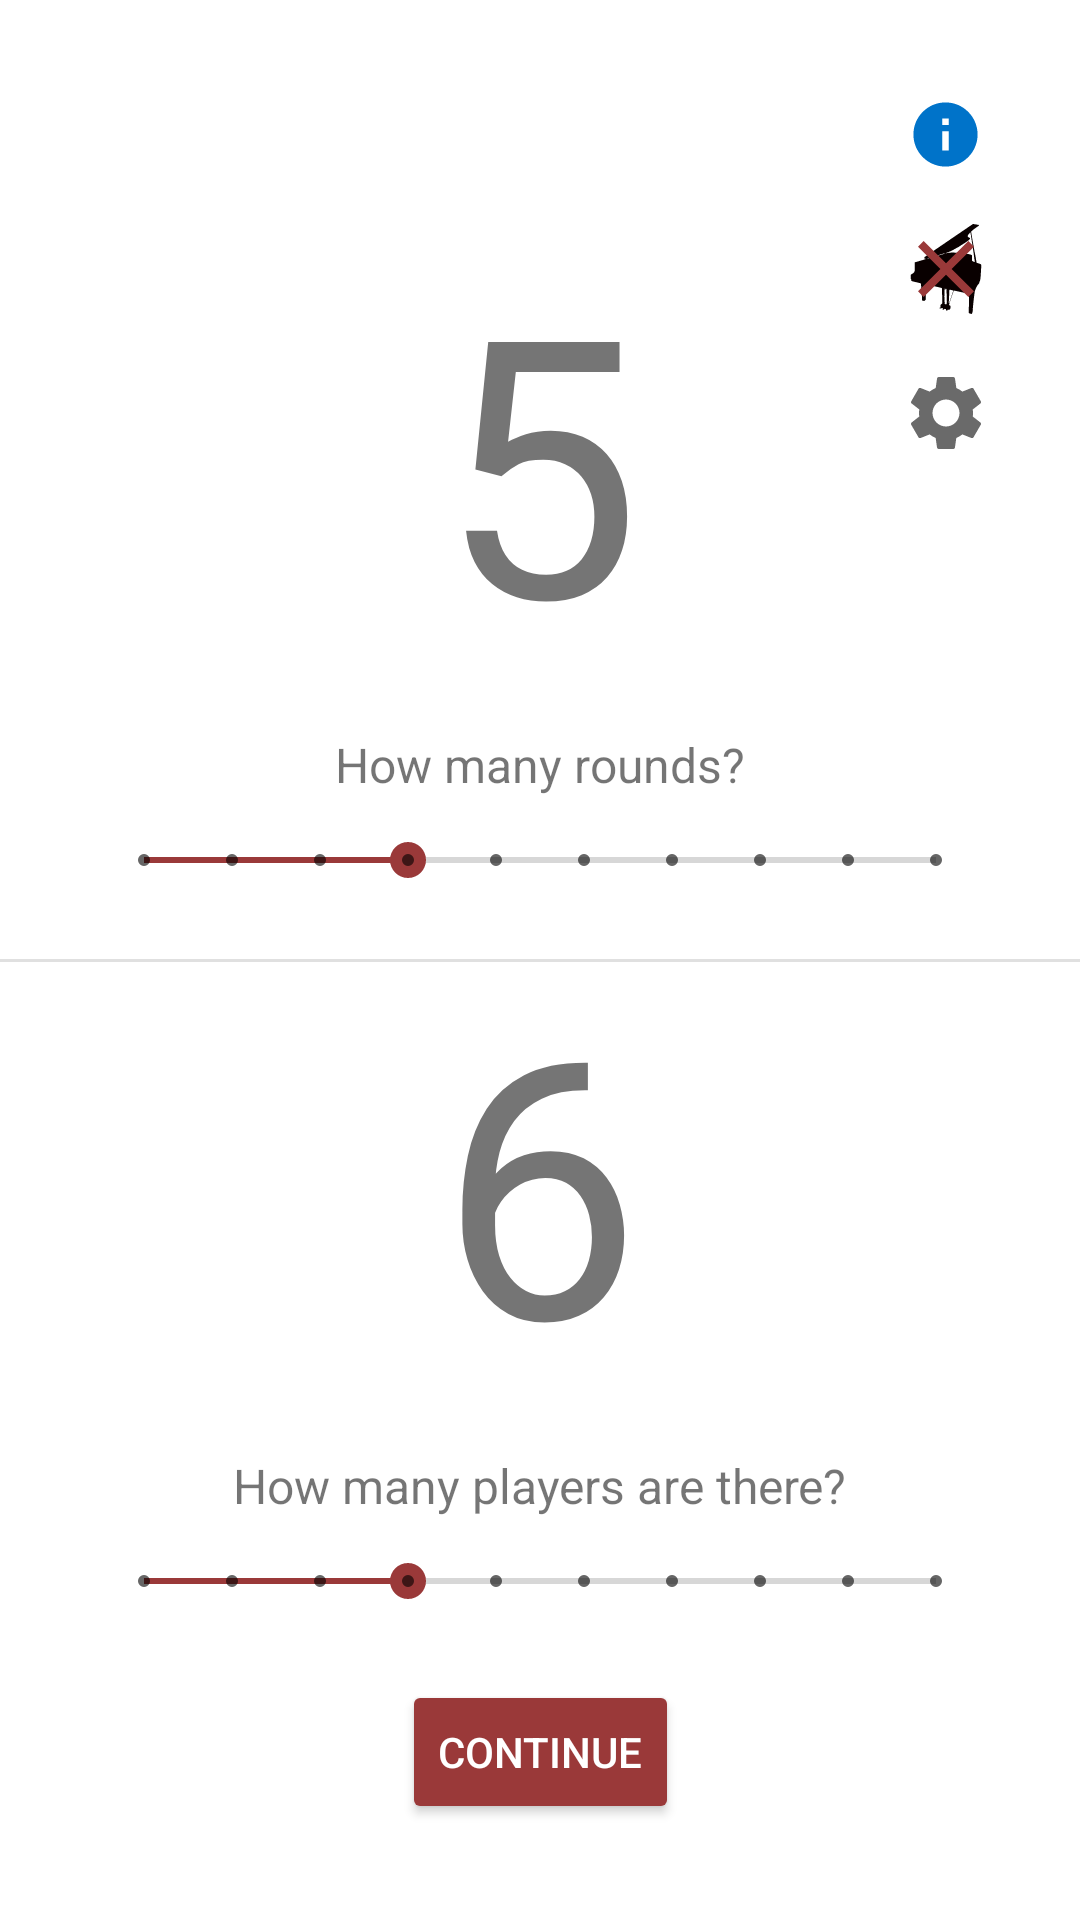

Here is an Android app screen rendered from its layout file. Give the layout XML and the strings, colors and styles it references.
<!-- AndroidManifest.xml: application theme Theme.Xinada -->
<!-- res/layout/activity_setup_round.xml -->
<?xml version="1.0" encoding="utf-8"?>
<androidx.constraintlayout.widget.ConstraintLayout xmlns:android="http://schemas.android.com/apk/res/android"
    xmlns:app="http://schemas.android.com/apk/res-auto"
    xmlns:tools="http://schemas.android.com/tools"
    android:layout_width="match_parent"
    android:layout_height="match_parent"
    tools:context=".SetupRoundActivity">

    <androidx.appcompat.widget.AppCompatTextView
        android:id="@+id/roundNumber"
        android:layout_width="wrap_content"
        android:layout_height="wrap_content"
        android:layout_marginBottom="12dp"
        android:text="5"
        android:textSize="120sp"
        app:layout_constraintBottom_toTopOf="@+id/howManyRounds"
        app:layout_constraintEnd_toEndOf="parent"
        app:layout_constraintStart_toStartOf="parent">

    </androidx.appcompat.widget.AppCompatTextView>

    <androidx.appcompat.widget.AppCompatTextView
        android:id="@+id/howManyRounds"
        android:layout_width="wrap_content"
        android:layout_height="wrap_content"
        android:text="@string/how_many_rounds"
        android:textSize="16sp"
        android:layout_marginBottom="12dp"
        app:layout_constraintBottom_toTopOf="@+id/roundNumberSeekBar"
        app:layout_constraintStart_toStartOf="parent"
        app:layout_constraintEnd_toEndOf="parent" >

    </androidx.appcompat.widget.AppCompatTextView>

    <androidx.appcompat.widget.AppCompatSeekBar
        android:id="@+id/roundNumberSeekBar"
        style="@style/Widget.AppCompat.SeekBar.Discrete"
        android:layout_width="0dp"
        android:layout_height="wrap_content"
        android:layout_marginHorizontal="32dp"
        android:layout_marginBottom="24dp"
        android:max="9"
        android:progress="3"
        app:layout_constraintBottom_toTopOf="@+id/divider"
        app:layout_constraintEnd_toEndOf="parent"
        app:layout_constraintStart_toStartOf="parent" >

    </androidx.appcompat.widget.AppCompatSeekBar>

    <View
        android:id="@+id/divider"
        android:layout_width="409dp"
        android:layout_height="1dp"
        android:background="?android:attr/listDivider"
        app:layout_constraintTop_toTopOf="parent"
        app:layout_constraintBottom_toBottomOf="parent"
        app:layout_constraintEnd_toEndOf="parent"
        app:layout_constraintStart_toStartOf="parent" >

    </View>

    <androidx.appcompat.widget.AppCompatTextView
        android:id="@+id/playerNumber"
        android:layout_width="wrap_content"
        android:layout_height="wrap_content"
        android:layout_marginBottom="12dp"
        android:text="6"
        android:textSize="120sp"
        app:layout_constraintBottom_toTopOf="@+id/howManyPlayers"
        app:layout_constraintEnd_toEndOf="parent"
        app:layout_constraintStart_toStartOf="parent">

    </androidx.appcompat.widget.AppCompatTextView>

    <androidx.appcompat.widget.AppCompatTextView
        android:id="@+id/howManyPlayers"
        android:layout_width="wrap_content"
        android:layout_height="wrap_content"
        android:layout_marginBottom="12dp"
        android:text="@string/how_many_players"
        android:textSize="16sp"
        app:layout_constraintBottom_toTopOf="@+id/playerNumberSeekBar"
        app:layout_constraintStart_toStartOf="parent"
        app:layout_constraintEnd_toEndOf="parent" >

    </androidx.appcompat.widget.AppCompatTextView>

    <androidx.appcompat.widget.AppCompatSeekBar
        android:id="@+id/playerNumberSeekBar"
        style="@style/Widget.AppCompat.SeekBar.Discrete"
        android:layout_width="0dp"
        android:layout_height="wrap_content"
        android:max="9"
        android:progress="3"
        android:layout_marginHorizontal="32dp"
        android:layout_marginBottom="24dp"
        app:layout_constraintBottom_toTopOf="@+id/continueButton"
        app:layout_constraintEnd_toEndOf="parent"
        app:layout_constraintStart_toStartOf="parent" >

    </androidx.appcompat.widget.AppCompatSeekBar>

    <androidx.appcompat.widget.AppCompatButton
        android:id="@+id/continueButton"
        android:layout_width="wrap_content"
        android:layout_height="wrap_content"
        android:layout_marginBottom="32dp"
        android:text="@string/proceed"
        android:textColor="@color/buttonText"
        app:layout_constraintBottom_toBottomOf="parent"
        app:layout_constraintEnd_toEndOf="parent"
        app:layout_constraintStart_toStartOf="parent" >

    </androidx.appcompat.widget.AppCompatButton>

    <androidx.appcompat.widget.AppCompatImageButton
        android:id="@+id/info"
        android:layout_width="0dp"
        android:layout_height="0dp"
        app:layout_constraintHeight_percent="0.04"
        app:layout_constraintDimensionRatio="1"
        android:layout_margin="32dp"
        android:background="@drawable/ic_info"
        app:layout_constraintEnd_toEndOf="parent"
        app:layout_constraintTop_toTopOf="parent">

    </androidx.appcompat.widget.AppCompatImageButton>

    <androidx.appcompat.widget.AppCompatImageButton
        android:id="@+id/piano"
        android:layout_width="0dp"
        android:layout_height="0dp"
        app:layout_constraintHeight_percent="0.05"
        app:layout_constraintDimensionRatio="1"
        android:layout_marginTop="16dp"
        android:background="@drawable/ic_piano"
        android:scaleType="fitCenter"
        app:layout_constraintStart_toStartOf="@id/info"
        app:layout_constraintEnd_toEndOf="@id/info"
        app:layout_constraintTop_toBottomOf="@+id/info">

    </androidx.appcompat.widget.AppCompatImageButton>

    <androidx.appcompat.widget.AppCompatImageView
        android:id="@+id/cross"
        android:layout_width="0dp"
        android:layout_height="0dp"
        android:background="@drawable/ic_close"
        app:layout_constraintEnd_toEndOf="@id/piano"
        app:layout_constraintStart_toStartOf="@id/piano"
        app:layout_constraintTop_toTopOf="@id/piano"
        app:layout_constraintBottom_toBottomOf="@id/piano">

    </androidx.appcompat.widget.AppCompatImageView>

    <androidx.appcompat.widget.AppCompatImageView
        android:id="@+id/gears"
        android:layout_width="0dp"
        android:layout_height="0dp"
        android:layout_marginTop="16dp"
        android:src="@drawable/ic_gears"
        android:padding="1dp"
        app:layout_constraintEnd_toEndOf="@id/piano"
        app:layout_constraintStart_toStartOf="@id/piano"
        app:layout_constraintTop_toBottomOf="@id/piano"
        app:layout_constraintDimensionRatio="1">

    </androidx.appcompat.widget.AppCompatImageView>
    
</androidx.constraintlayout.widget.ConstraintLayout>
<!-- resources referenced by this layout -->
<resources>
  <color name="buttonText">#FFFFFF</color>
  <!-- drawable ic_close (drawable) -->
  <vector xmlns:android="http://schemas.android.com/apk/res/android"
      android:width="24dp"
      android:height="24dp"
      android:viewportWidth="24"
      android:viewportHeight="24">
    <path
        android:fillColor="@color/primary"
        android:pathData="M19,6.41L17.59,5 12,10.59 6.41,5 5,6.41 10.59,12 5,17.59 6.41,19 12,13.41 17.59,19 19,17.59 13.41,12z"/>
  </vector>
  <!-- drawable ic_gears (drawable) -->
  <vector xmlns:android="http://schemas.android.com/apk/res/android"
      android:width="24dp"
      android:height="24dp"
      android:viewportWidth="24"
      android:viewportHeight="24">
    <path
        android:fillColor="@color/gears"
        android:pathData="M19.14,12.94c0.04,-0.3 0.06,-0.61 0.06,-0.94c0,-0.32 -0.02,-0.64 -0.07,-0.94l2.03,-1.58c0.18,-0.14 0.23,-0.41 0.12,-0.61l-1.92,-3.32c-0.12,-0.22 -0.37,-0.29 -0.59,-0.22l-2.39,0.96c-0.5,-0.38 -1.03,-0.7 -1.62,-0.94L14.4,2.81c-0.04,-0.24 -0.24,-0.41 -0.48,-0.41h-3.84c-0.24,0 -0.43,0.17 -0.47,0.41L9.25,5.35C8.66,5.59 8.12,5.92 7.63,6.29L5.24,5.33c-0.22,-0.08 -0.47,0 -0.59,0.22L2.74,8.87C2.62,9.08 2.66,9.34 2.86,9.48l2.03,1.58C4.84,11.36 4.8,11.69 4.8,12s0.02,0.64 0.07,0.94l-2.03,1.58c-0.18,0.14 -0.23,0.41 -0.12,0.61l1.92,3.32c0.12,0.22 0.37,0.29 0.59,0.22l2.39,-0.96c0.5,0.38 1.03,0.7 1.62,0.94l0.36,2.54c0.05,0.24 0.24,0.41 0.48,0.41h3.84c0.24,0 0.44,-0.17 0.47,-0.41l0.36,-2.54c0.59,-0.24 1.13,-0.56 1.62,-0.94l2.39,0.96c0.22,0.08 0.47,0 0.59,-0.22l1.92,-3.32c0.12,-0.22 0.07,-0.47 -0.12,-0.61L19.14,12.94zM12,15.6c-1.98,0 -3.6,-1.62 -3.6,-3.6s1.62,-3.6 3.6,-3.6s3.6,1.62 3.6,3.6S13.98,15.6 12,15.6z"/>
  </vector>
  <!-- drawable ic_info (drawable) -->
  <vector xmlns:android="http://schemas.android.com/apk/res/android"
      android:width="24dp"
      android:height="24dp"
      android:viewportWidth="24"
      android:viewportHeight="24">
    <path
        android:fillColor="@color/info"
        android:pathData="M12,2C6.48,2 2,6.48 2,12s4.48,10 10,10 10,-4.48 10,-10S17.52,2 12,2zM13,17h-2v-6h2v6zM13,9h-2L11,7h2v2z"/>
  </vector>
  <!-- drawable ic_piano: vector/xml drawable (drawable, 3565 chars, omitted) -->
  <string name="how_many_players">How many players are there?</string>
  <string name="how_many_rounds">How many rounds?</string>
  <string name="proceed">Continue</string>
  <style name="Theme.Xinada" parent="Theme.MaterialComponents.DayNight.NoActionBar">
          <item name="colorPrimary">@color/primary</item>
          <item name="colorPrimaryVariant">@color/secondary</item>
          <item name="colorOnPrimary">@color/accent</item>
          <item name="colorButtonNormal">@color/primary</item>
  
          
          <item name="colorSecondary">@color/primary</item>
          <item name="colorSecondaryVariant">@color/secondary</item>
          <item name="colorOnSecondary">@color/accent</item>
      </style>
  <color name="primary">#9A3939</color>
  <color name="gears">#6A6A6A</color>
  <color name="info">#0073C9</color>
  <color name="secondary">#702626</color>
  <color name="accent">#CD7272</color>
</resources>
